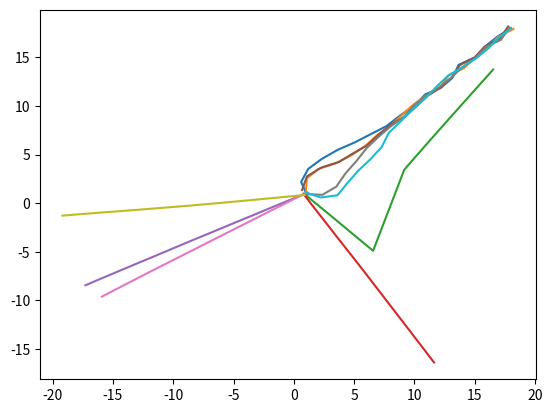

Source code (Python):
# -*- coding: utf-8 -*-

"""Copyright 2015 Roger R Labbe Jr.


Code supporting the book

Kalman and Bayesian Filters in Python
https://github.com/rlabbe/Kalman-and-Bayesian-Filters-in-Python


This is licensed under an MIT license. See the LICENSE.txt file
for more information.
"""

from __future__ import (absolute_import, division, print_function,
                        unicode_literals)

import numpy as np

from numpy.random import randn, random, uniform
import scipy.stats



def create_uniform_particles( x_range, y_range, hdg_range, N):
    particles = np.empty((N, 3))
    particles[:, 0] = uniform(x_range[0], x_range[1], size=N)
    particles[:, 1] = uniform(y_range[0], y_range[1], size=N)
    particles[:, 2] = uniform(hdg_range[0], hdg_range[1], size=N)
    particles[:, 2] %= 2 * np.pi

    return particles


def create_gaussian_particles( mean, var, N):
    particles = np.empty((N, 3))
    particles[:, 0] = mean[0] + randn(N)*var[0]
    particles[:, 1] = mean[1] + randn(N)*var[1]
    particles[:, 2] = mean[2] + randn(N)*var[2]
    particles[:, 2] %= 2 * np.pi
    return particles



def predict(particles, u, std, dt=1.):
    """ move according to control input u (heading change, velocity)
    with noise `std (std_heading, std`"""

    N = len(particles)

    particles[:, 2] += u[0] + randn(N) * std[0]
    particles[:, 2] %= 2 * np.pi

    d = u[1]*dt + randn(N) * std[1]
    particles[:, 0] += np.cos(particles[:, 2]) * d
    particles[:, 1] += np.sin(particles[:, 2]) * d


def update(particles, weights, z, R, landmarks):
    weights.fill(1.)
    for i, landmark in enumerate(landmarks):
        distance = np.linalg.norm(particles[:, 0:2] - landmark, axis=1)
        weights *= scipy.stats.norm(distance, R).pdf(z[i])

    weights += 1.e-300
    weights /= sum(weights) # normalize


def neff(weights):
    return 1. / np.sum(np.square(weights))


def resample(particles, weights):
    N = len(particles)
    cumulative_sum = np.cumsum(weights)
    cumulative_sum[-1] = 1. # avoid round-off error
    indexes = np.searchsorted(cumulative_sum, random(N))

    # resample according to indexes
    particles[:] = particles[indexes]
    weights[:] = weights[indexes]
    weights /= np.sum(weights) # normalize


def resample_from_index(particles, weights, indexes):
    particles[:] = particles[indexes]
    weights[:] = weights[indexes]
    weights /= np.sum(weights)


def estimate(particles, weights):
    """ returns mean and variance """
    pos = particles[:, 0:2]
    mu = np.average(pos, weights=weights, axis=0)
    var = np.average((pos - mu)**2, weights=weights, axis=0)

    return mu, var


def mean(particles, weights):
    """ returns weighted mean position"""
    return np.average(particles[:, 0:2], weights=weights, axis=0)



def residual_resample(w):

    N = len(w)

    w_ints = np.floor(N*w).astype(int)
    residual = w - w_ints
    residual /= sum(residual)

    indexes = np.zeros(N, 'i')
    k = 0
    for i in range(N):
        for _ in range(w_ints[i]):
            indexes[k] = i
            k += 1
    cumsum = np.cumsum(residual)
    cumsum[N-1] = 1.
    for j in range(k, N):
        indexes[j] = np.searchsorted(cumsum, random())

    return indexes



def residual_resample2(w):

    N = len(w)

    w_ints =np.floor(N*w).astype(int)

    R = np.sum(w_ints)
    m_rdn = N - R

    Ws = (N*w - w_ints)/ m_rdn
    indexes = np.zeros(N, 'i')
    i = 0
    for j in range(N):
        for _ in range(w_ints[j]):
            indexes[i] = j
            i += 1
    cumsum = np.cumsum(Ws)
    cumsum[N-1] = 1 # just in case

    for j in range(i, N):
        indexes[j] = np.searchsorted(cumsum, random())

    return indexes



def systemic_resample(w):
    N = len(w)
    Q = np.cumsum(w)
    indexes = np.zeros(N, 'int')
    t = np.linspace(0, 1-1/N, N) + random()/N

    i, j = 0, 0
    while i < N and j < N:
        while Q[j] < t[i]:
            j += 1
        indexes[i] = j
        i += 1

    return indexes





def Gaussian(mu, sigma, x):

    # calculates the probability of x for 1-dim Gaussian with mean mu and var. sigma
    g = (np.exp(-((mu - x) ** 2) / (sigma ** 2) / 2.0) /
         np.sqrt(2.0 * np.pi * (sigma ** 2)))
    for i in range(len(g)):
        g[i] = max(g[i], 1.e-229)
    return g


if __name__ == '__main__':

    DO_PLOT_PARTICLES = False
    from numpy.random import seed
    import matplotlib.pyplot as plt

    #plt.figure()

    seed(5)
    for count in range(10):
        print()
        print(count)

        N = 4000
        sensor_std_err = .1
        landmarks = np.array([[-1, 2], [2,4], [10,6], [18,25]])
        NL = len(landmarks)


        particles = create_uniform_particles((0,20), (0,20), (0, 6.28), N)
        weights = np.zeros(N)

        #if DO_PLOT_PARTICLES:
        #    plt.scatter(particles[:, 0], particles[:, 1], alpha=.2, color='g')

        xs = []
        for x in range(18):
            zs = []
            pos=(x+1, x+1)

            for landmark in landmarks:
                d = np.sqrt((landmark[0]-pos[0])**2 +  (landmark[1]-pos[1])**2)
                zs.append(d + randn()*sensor_std_err)


            zs = np.linalg.norm(landmarks - pos, axis=1) + randn(NL)*sensor_std_err


            # move diagonally forward to (x+1, x+1)

            predict(particles, (0.00, 1.414), (.2, .05))

            update(particles, weights, z=zs, R=sensor_std_err, landmarks=landmarks)
            if x == 0:
                print(max(weights))
            #while abs(pf.neff() -N) < .1:
            #    print('neffing')
            #    pf.create_uniform_particles((0,20), (0,20), (0, 6.28))
            #    pf.update(z=zs)
            #print(pf.neff())
            #indexes = residual_resample2(pf.weights)
            indexes = systemic_resample(weights)

            resample_from_index(particles, weights, indexes)
            #pf.resample()

            mu, var = estimate(particles, weights)
            xs.append(mu)
            if DO_PLOT_PARTICLES:
                plt.scatter(particles[:, 0], particles[:, 1], alpha=.2)
                plt.scatter(pos[0], pos[1], marker='*', color='r')
                plt.scatter(mu[0], mu[1], marker='s', color='r')
                plt.pause(.01)

        xs = np.array(xs)
        plt.plot(xs[:, 0], xs[:, 1])
        plt.show()
